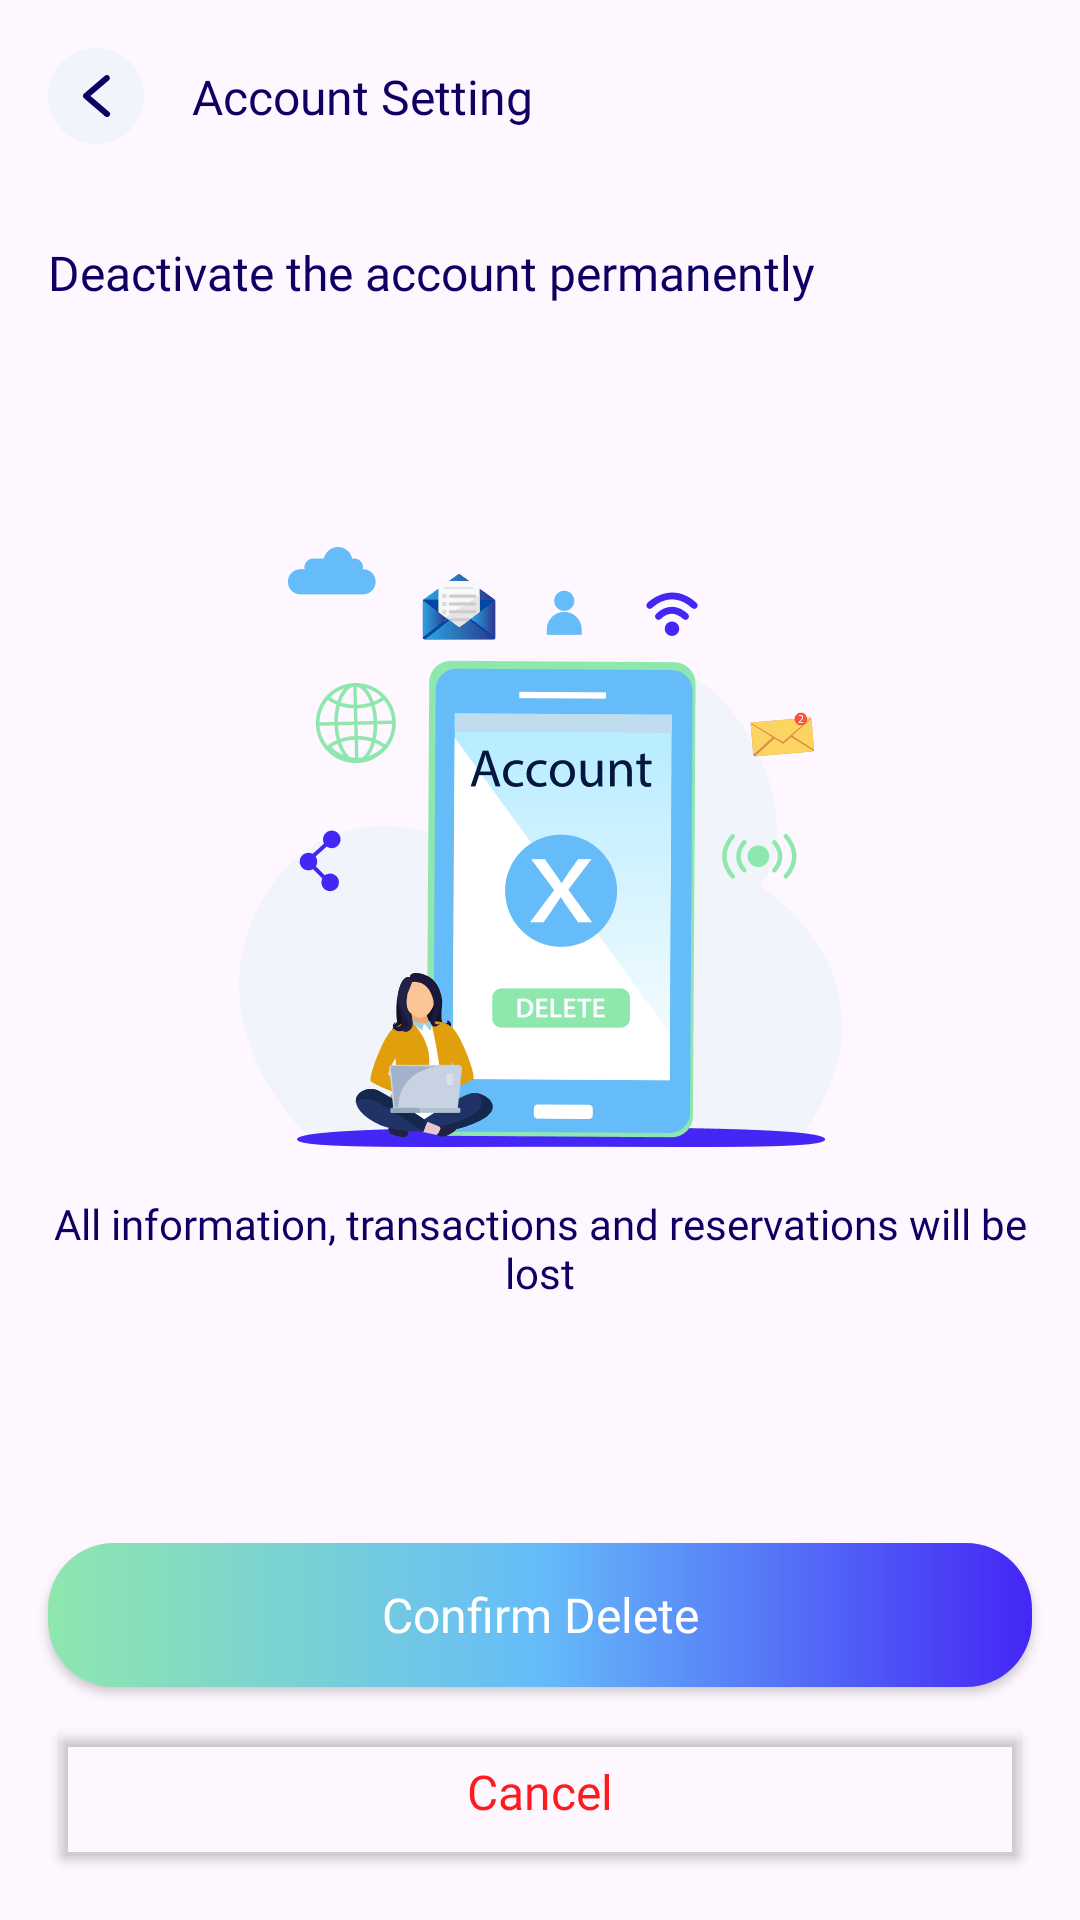

Produce the Android XML layout that renders to this screen, including the resource entries it uses.
<!-- AndroidManifest.xml: application theme Theme.AlTasherat -->
<!-- res/layout/fragment_delete_account.xml -->
<?xml version="1.0" encoding="utf-8"?>
<androidx.constraintlayout.widget.ConstraintLayout xmlns:android="http://schemas.android.com/apk/res/android"
    xmlns:app="http://schemas.android.com/apk/res-auto"
    xmlns:tools="http://schemas.android.com/tools"
    android:layout_width="match_parent"
    android:layout_height="match_parent"
    tools:context=".features.account.delete_account.presentation.ui.DeleteAccountFragment">

    <ImageButton
        android:id="@+id/button_back"
        android:layout_width="32dp"
        android:layout_height="32dp"
        android:layout_marginStart="16dp"
        android:layout_marginTop="16dp"
        android:background="@drawable/shape_back_arrow"
        android:clickable="true"
        android:contentDescription="@string/back_arrow"
        android:src="@drawable/ic_arrow_back"
        app:layout_constraintStart_toStartOf="parent"
        app:layout_constraintTop_toTopOf="parent"
        app:tint="@color/text" />

    <TextView
        android:id="@+id/text_account_setting"
        style="@style/TextView.Heavy"
        android:layout_width="wrap_content"
        android:layout_height="wrap_content"
        android:layout_marginStart="16dp"
        android:text="@string/account_setting"
        app:layout_constraintBottom_toBottomOf="@id/button_back"
        app:layout_constraintStart_toEndOf="@id/button_back"
        app:layout_constraintTop_toTopOf="@id/button_back" />

    <TextView
        android:id="@+id/text_deactivate_account"
        style="@style/TextView.Bold"
        android:layout_width="match_parent"
        android:layout_height="wrap_content"
        android:layout_margin="16dp"
        android:layout_marginTop="16dp"
        android:paddingVertical="16dp"
        android:text="@string/deactivate_account"
        app:layout_constraintStart_toStartOf="parent"
        app:layout_constraintTop_toBottomOf="@id/button_back" />

    <ImageView
        android:id="@+id/image_deactivate_account"
        android:layout_width="wrap_content"
        android:layout_height="wrap_content"
        android:contentDescription="@string/deactivate_account"
        android:src="@drawable/image_delete_account"
        app:layout_constraintBottom_toTopOf="@id/text_deactivate_account_description"
        app:layout_constraintEnd_toEndOf="parent"
        app:layout_constraintStart_toStartOf="parent"
        app:layout_constraintTop_toBottomOf="@id/text_deactivate_account"
        app:layout_constraintVertical_chainStyle="packed" />

    <TextView
        android:id="@+id/text_deactivate_account_description"
        style="@style/TextView.Bold"
        android:layout_width="match_parent"
        android:layout_height="wrap_content"
        android:layout_margin="16dp"
        android:text="@string/deactivate_account_description"
        android:textAlignment="center"
        android:textSize="14sp"
        app:layout_constraintBottom_toTopOf="@id/button_confirm"
        app:layout_constraintStart_toStartOf="parent"
        app:layout_constraintTop_toBottomOf="@id/image_deactivate_account" />

    <Button
        android:id="@+id/button_confirm"
        style="@style/Button.Delete"
        android:layout_width="match_parent"
        android:layout_height="wrap_content"
        android:layout_marginBottom="8dp"
        android:text="@string/confirm_delete"
        app:layout_constraintBottom_toTopOf="@id/button_cancel" />

    <Button
        android:id="@+id/button_cancel"
        style="@style/Button.OutLined"
        android:layout_width="match_parent"
        android:layout_height="wrap_content"
        android:layout_marginBottom="16dp"
        android:text="@string/cancel"
        app:layout_constraintBottom_toBottomOf="parent" />

</androidx.constraintlayout.widget.ConstraintLayout>
<!-- resources referenced by this layout -->
<resources>
  <color name="text">#0E0063</color>
  <!-- drawable shape_back_arrow (drawable) -->
  <?xml version="1.0" encoding="utf-8"?>
  <shape xmlns:android="http://schemas.android.com/apk/res/android"
      android:shape="oval">
      <solid android:color="@color/bg_input" />
  </shape>
  <string name="account_setting">Account Setting</string>
  <string name="back_arrow">Back Arrow</string>
  <string name="cancel">Cancel</string>
  <string name="confirm_delete">Confirm Delete</string>
  <string name="deactivate_account">Deactivate the account permanently</string>
  <string name="deactivate_account_description">All information, transactions and reservations will be lost</string>
  <style name="Button.Delete" parent="Button.Primary">
          <item name="icon">@drawable/ic_delete</item>
          <item name="iconTint">@null</item>
          <item name="iconSize">32dp</item>
          <item name="android:paddingVertical">6dp</item>
      </style>
  <style name="Button.OutLined" parent="Button">
          <item name="strokeWidth">2dp</item>
          <item name="strokeColor">@color/red</item>
          <item name="android:paddingVertical">16dp</item>
          <item name="android:textColor">@color/red</item>
          <item name="android:backgroundTint">@android:color/transparent</item>
      </style>
  <style name="TextView.Bold" parent="TextView">
          <item name="android:textAppearance">@style/Font.Bold</item>
      </style>
  <style name="TextView.Heavy" parent="TextView">
          <item name="android:textAppearance">@style/Font.Heavy</item>
      </style>
  <style name="Theme.AlTasherat" parent="Base.Theme.AlTasherat" />
  <color name="bg_input">#F1F4FB</color>
  <style name="Button.Primary" parent="Button">
          <item name="android:background">@drawable/shape_button</item>
      </style>
  <color name="red">#FB1C1F</color>
  <style name="Font.Bold" parent="Font">
          <item name="android:fontFamily">@font/app_font_bold</item>
      </style>
  <style name="Font.Heavy" parent="Font">
          <item name="android:fontFamily">@font/app_font_heavy</item>
      </style>
  <color name="white">#FFFFFFFF</color>
  <style name="Font" parent="@android:style/TextAppearance" />
  <style name="ThemeOverlay.App.BottomSheetDialog" parent="ThemeOverlay.Material3.BottomSheetDialog">
          <item name="bottomSheetStyle">@style/ModalBottomSheetDialog</item>
      </style>
  <style name="SnackBarStyle" parent="@style/Widget.Material3.Snackbar">
          <item name="android:layout_margin">16dp</item>
          <item name="backgroundTint">@color/bg_card</item>
          <item name="cornerRadius">16dp</item>
      </style>
  <style name="SnackBarButton" parent="@style/Widget.Material3.Button.TextButton.Snackbar">
          <item name="android:textAppearance">@style/Font.SemiBold</item>
          <item name="android:textSize">14sp</item>
          <item name="android:textColor">@color/text</item>
      </style>
  <style name="SnackBarText" parent="@style/Widget.Material3.Snackbar.TextView">
          <item name="android:textAppearance">@style/Font.SemiBold</item>
          <item name="android:textSize">14sp</item>
          <item name="android:textColor">@color/text</item>
      </style>
  <color name="secondary">#65BCF9</color>
  <color name="accent">#8EE7AD</color>
  <color name="primary">#4426F5</color>
  <style name="ModalBottomSheetDialog" parent="Widget.Material3.BottomSheet.Modal">
          <item name="backgroundTint">@color/bg</item>
          <item name="shapeAppearance">@style/ShapeAppearance.App.LargeComponent</item>
      </style>
  <color name="bg_card">#FFFFFFFF</color>
  <style name="Font.SemiBold" parent="Font">
          <item name="android:fontFamily">@font/app_font_semibold</item>
      </style>
  <color name="bg">#FFFFFFFF</color>
  <style name="ShapeAppearance.App.LargeComponent" parent="ShapeAppearance.Material3.LargeComponent">
          <item name="cornerFamily">rounded</item>
          <item name="cornerSize">50dp</item>
      </style>
</resources>
